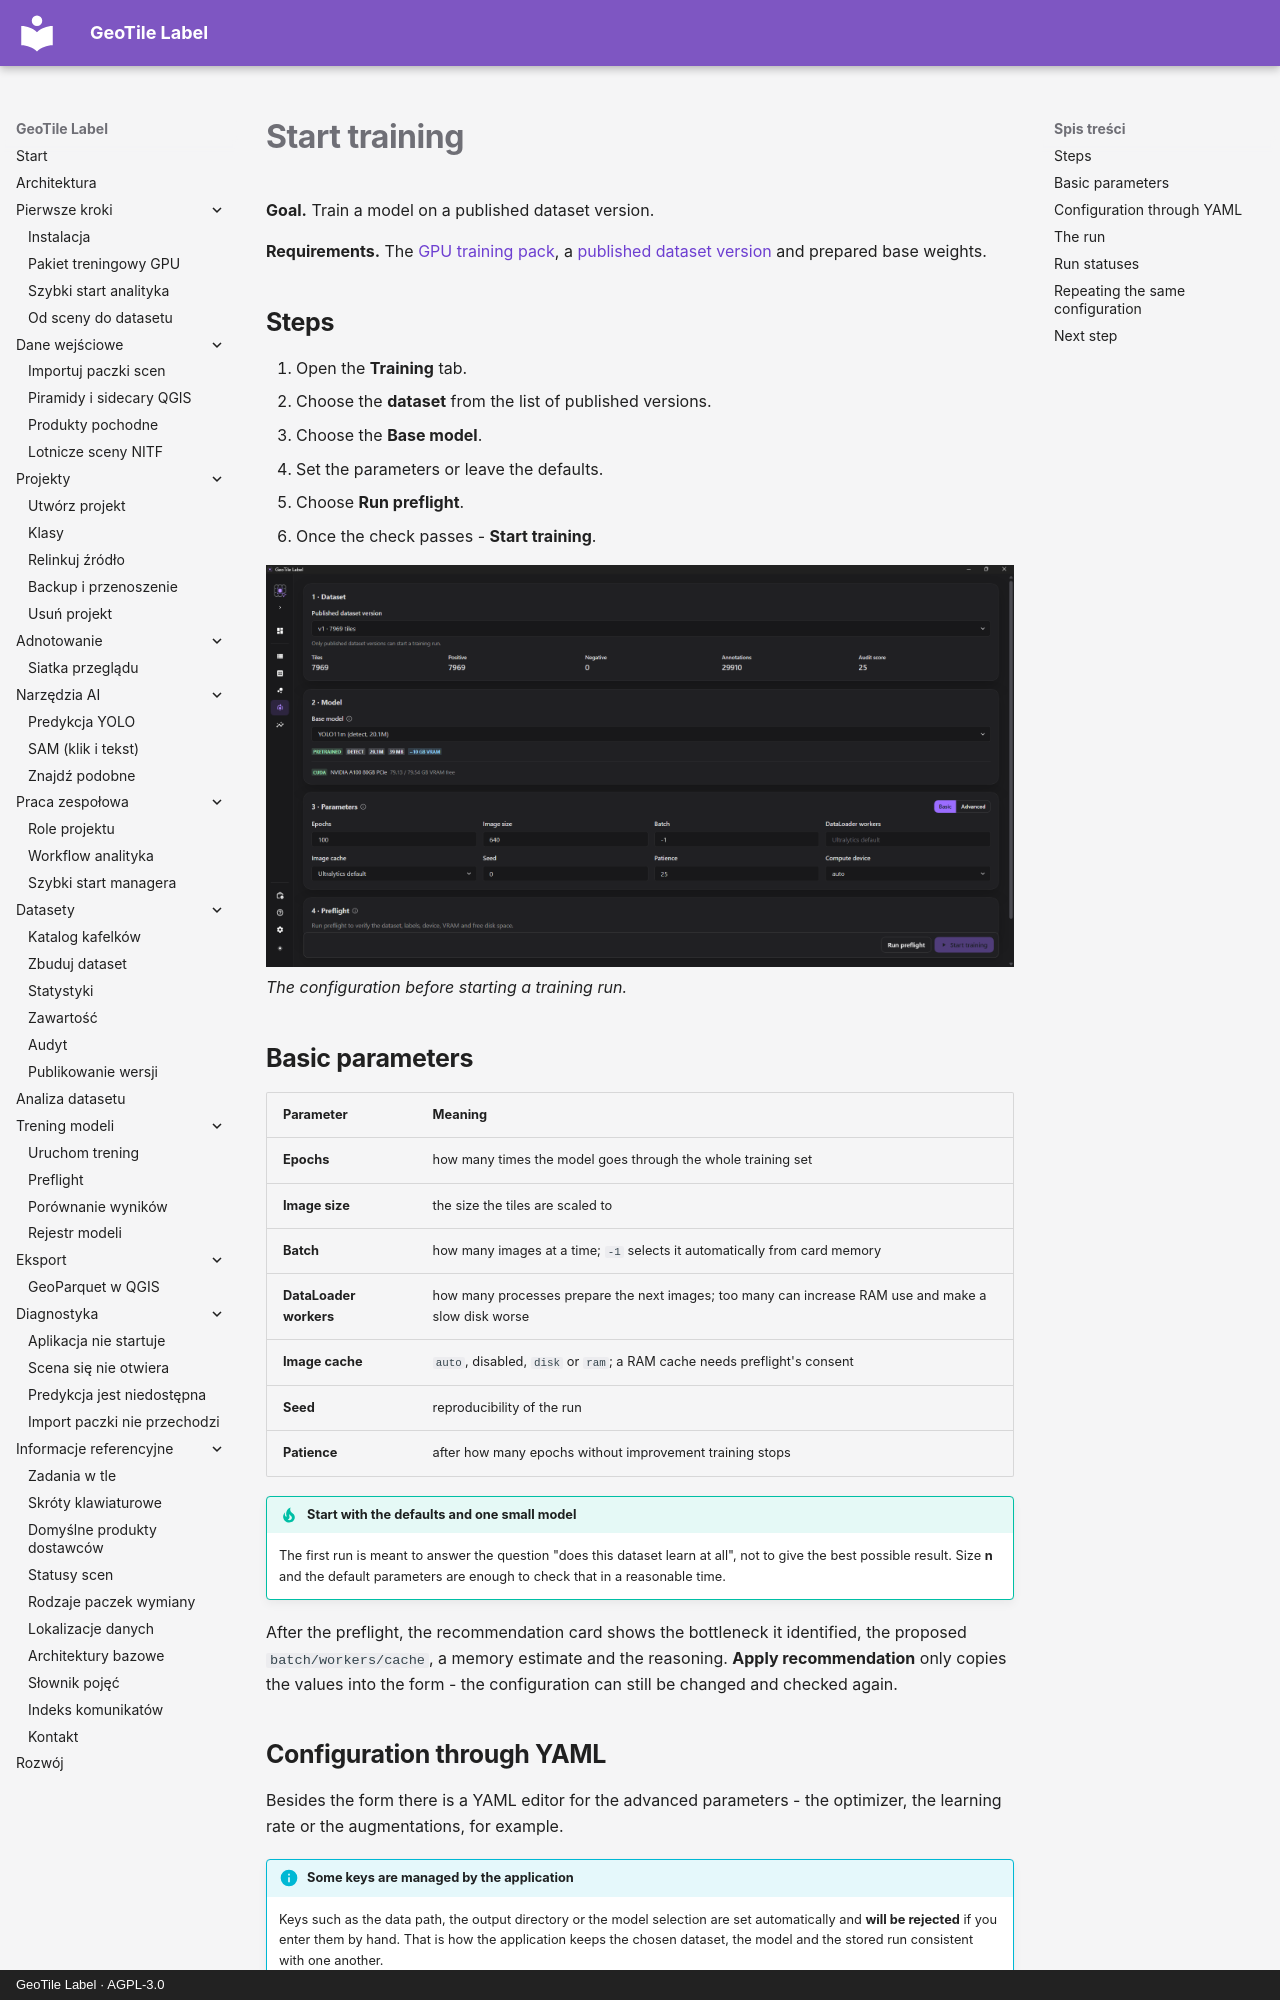

repository: jakubslesinski/geotile-label · page: training/uruchom-trening.en.html · generator: mkdocs · copyright: GeoTile Label · AGPL-3.0

# Start training

**Goal.** Train a model on a published dataset version.

**Requirements.** The [GPU training pack](../getting-started/pakiet-gpu.md), a
[published dataset version](../datasets/publikowanie.md) and prepared base weights.

## Steps

1. Open the **Training** tab.
2. Choose the **dataset** from the list of published versions.
3. Choose the **Base model**.
4. Set the parameters or leave the defaults.
5. Choose **Run preflight**.
6. Once the check passes - **Start training**.

![The Training tab with the dataset, base model and preflight result](../assets/images/training-run-configuration.png)
*The configuration before starting a training run.*

## Basic parameters

| Parameter | Meaning |
| --- | --- |
| **Epochs** | how many times the model goes through the whole training set |
| **Image size** | the size the tiles are scaled to |
| **Batch** | how many images at a time; `-1` selects it automatically from card memory |
| **DataLoader workers** | how many processes prepare the next images; too many can increase RAM use and make a slow disk worse |
| **Image cache** | `auto`, disabled, `disk` or `ram`; a RAM cache needs preflight's consent |
| **Seed** | reproducibility of the run |
| **Patience** | after how many epochs without improvement training stops |

!!! tip "Start with the defaults and one small model"

    The first run is meant to answer the question "does this dataset learn at all", not to
    give the best possible result. Size **n** and the default parameters are enough to
    check that in a reasonable time.

After the preflight, the recommendation card shows the bottleneck it identified, the
proposed `batch/workers/cache`, a memory estimate and the reasoning. **Apply
recommendation** only copies the values into the form - the configuration can still be
changed and checked again.
